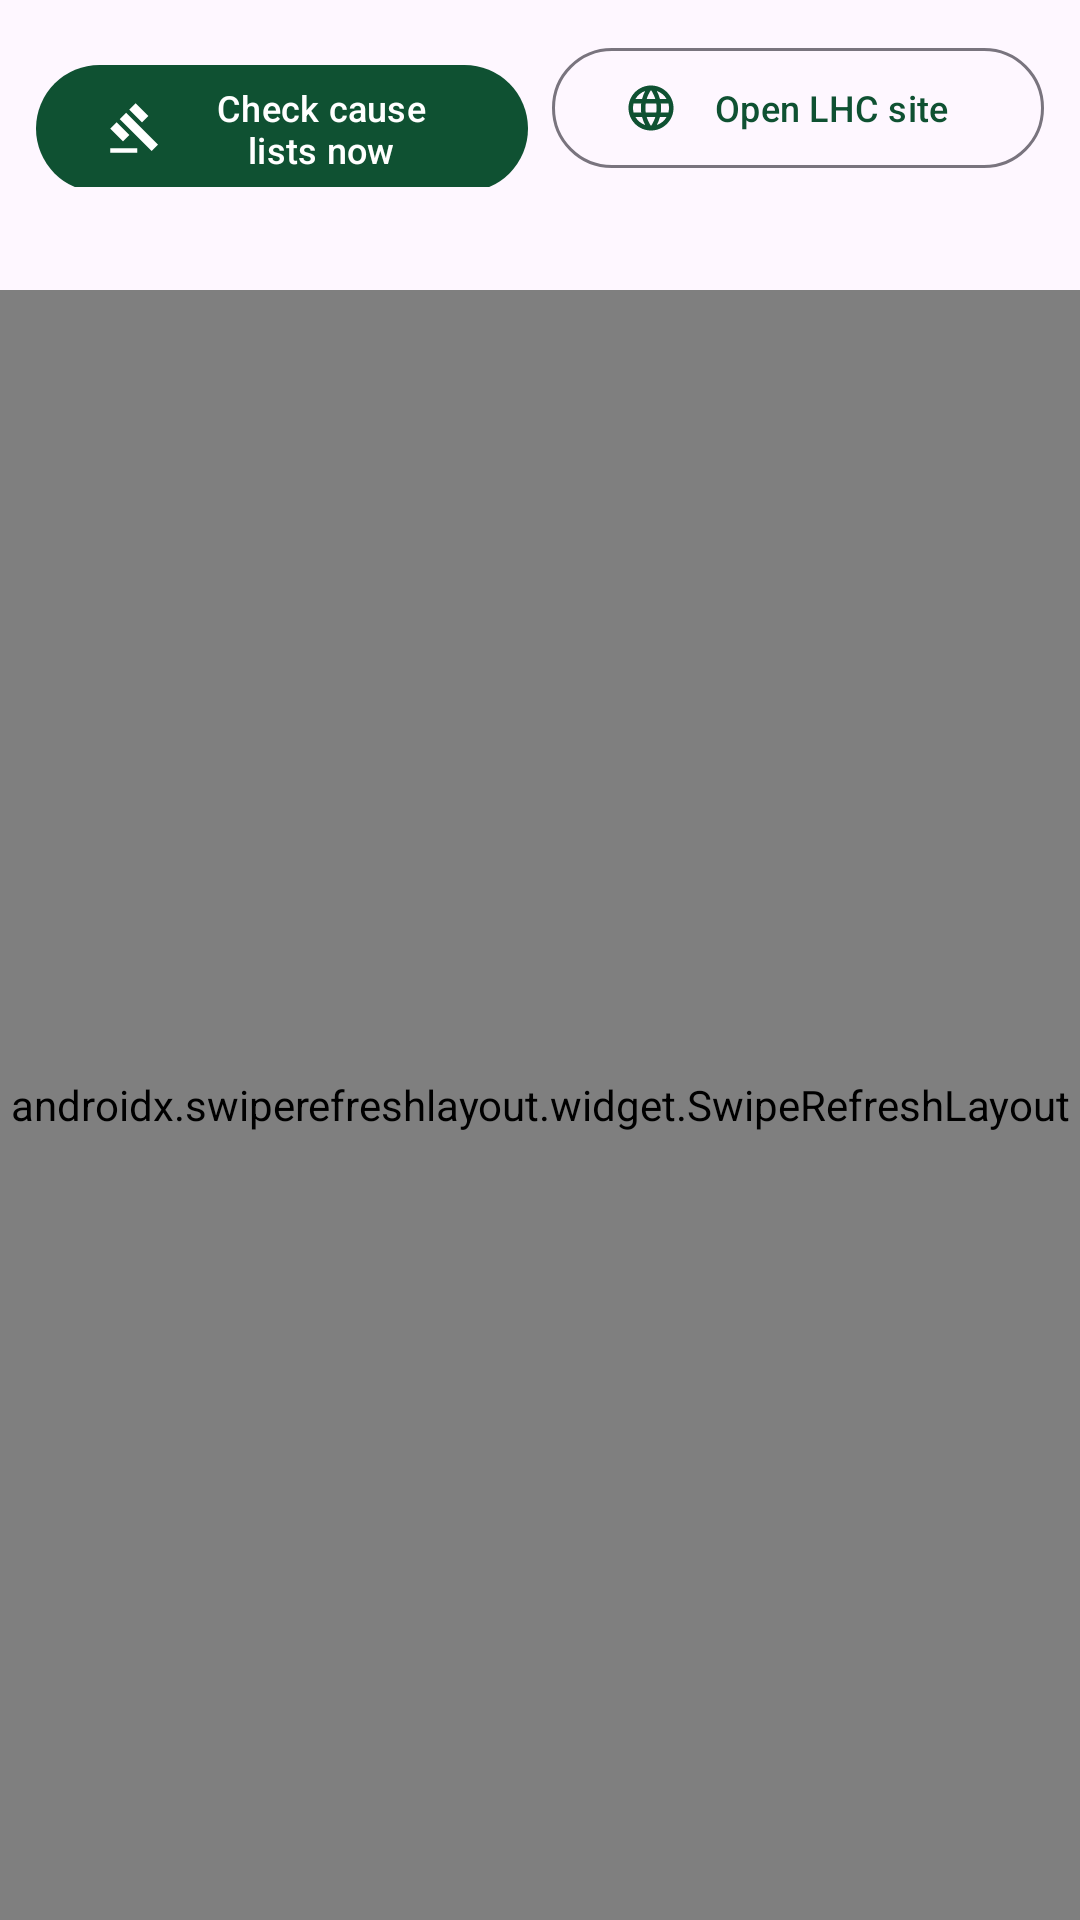

The Android layout XML behind this screen, and the referenced resources:
<!-- AndroidManifest.xml: application theme Theme.CaseDiary -->
<!-- res/layout/fragment_diary.xml -->
<?xml version="1.0" encoding="utf-8"?>
<androidx.constraintlayout.widget.ConstraintLayout
    xmlns:android="http://schemas.android.com/apk/res/android"
    xmlns:app="http://schemas.android.com/apk/res-auto"
    android:layout_width="match_parent"
    android:layout_height="match_parent">

    <LinearLayout
        android:id="@+id/actions"
        android:layout_width="0dp"
        android:layout_height="wrap_content"
        android:orientation="horizontal"
        android:padding="12dp"
        app:layout_constraintTop_toTopOf="parent"
        app:layout_constraintStart_toStartOf="parent"
        app:layout_constraintEnd_toEndOf="parent">

        <com.google.android.material.button.MaterialButton
            android:id="@+id/btnCheck"
            android:layout_width="0dp"
            android:layout_height="wrap_content"
            android:layout_weight="1"
            android:text="@string/check_now"
            android:textSize="12sp"
            app:icon="@drawable/ic_gavel" />

        <Space
            android:layout_width="8dp"
            android:layout_height="1dp" />

        <com.google.android.material.button.MaterialButton
            android:id="@+id/btnBrowser"
            style="@style/Widget.Material3.Button.OutlinedButton"
            android:layout_width="0dp"
            android:layout_height="wrap_content"
            android:layout_weight="1"
            android:text="@string/open_browser"
            android:textSize="12sp"
            app:icon="@drawable/ic_web" />
    </LinearLayout>

    <TextView
        android:id="@+id/status"
        android:layout_width="0dp"
        android:layout_height="wrap_content"
        android:paddingStart="14dp"
        android:paddingEnd="14dp"
        android:paddingBottom="6dp"
        android:textSize="12sp"
        android:textColor="@color/text_secondary"
        app:layout_constraintTop_toBottomOf="@id/actions"
        app:layout_constraintStart_toStartOf="parent"
        app:layout_constraintEnd_toEndOf="parent" />

    <androidx.swiperefreshlayout.widget.SwipeRefreshLayout
        android:id="@+id/swipe"
        android:layout_width="0dp"
        android:layout_height="0dp"
        app:layout_constraintTop_toBottomOf="@id/status"
        app:layout_constraintBottom_toBottomOf="parent"
        app:layout_constraintStart_toStartOf="parent"
        app:layout_constraintEnd_toEndOf="parent">

        <androidx.recyclerview.widget.RecyclerView
            android:id="@+id/list"
            android:layout_width="match_parent"
            android:layout_height="match_parent"
            android:clipToPadding="false"
            android:paddingBottom="24dp" />
    </androidx.swiperefreshlayout.widget.SwipeRefreshLayout>

    <TextView
        android:id="@+id/empty"
        android:layout_width="wrap_content"
        android:layout_height="wrap_content"
        android:gravity="center"
        android:text="@string/empty_diary"
        android:textColor="@color/text_secondary"
        android:visibility="gone"
        app:layout_constraintTop_toTopOf="@id/swipe"
        app:layout_constraintBottom_toBottomOf="@id/swipe"
        app:layout_constraintStart_toStartOf="parent"
        app:layout_constraintEnd_toEndOf="parent" />

</androidx.constraintlayout.widget.ConstraintLayout>
<!-- resources referenced by this layout -->
<resources>
  <color name="text_secondary">#5C6469</color>
  <!-- drawable ic_gavel (drawable) -->
  <vector xmlns:android="http://schemas.android.com/apk/res/android"
      android:width="24dp" android:height="24dp"
      android:viewportWidth="24" android:viewportHeight="24"
      android:tint="?attr/colorControlNormal">
      <path android:fillColor="@android:color/white"
          android:pathData="M1,21h12v2H1zM5.245,8.07l2.83,-2.827l14.14,14.15l-2.828,2.828zM12.317,1l5.657,5.656l-2.83,2.83l-5.654,-5.66zM3.825,9.485l5.657,5.657l-2.828,2.828l-5.657,-5.657z"/>
  </vector>
  <!-- drawable ic_web (drawable) -->
  <vector xmlns:android="http://schemas.android.com/apk/res/android"
      android:width="24dp" android:height="24dp"
      android:viewportWidth="24" android:viewportHeight="24"
      android:tint="?attr/colorControlNormal">
      <path android:fillColor="@android:color/white"
          android:pathData="M11.99,2C6.47,2 2,6.48 2,12s4.47,10 9.99,10C17.52,22 22,17.52 22,12S17.52,2 11.99,2zM18.92,8h-2.95c-0.32,-1.25 -0.78,-2.45 -1.38,-3.56C16.43,5.07 17.96,6.35 18.92,8zM12,4.04c0.83,1.2 1.48,2.53 1.91,3.96h-3.82C10.52,6.57 11.17,5.24 12,4.04zM4.26,14C4.1,13.36 4,12.69 4,12s0.1,-1.36 0.26,-2h3.38C7.56,10.66 7.5,11.32 7.5,12s0.06,1.34 0.14,2H4.26zM5.08,16h2.95c0.32,1.25 0.78,2.45 1.38,3.56C7.57,18.93 6.04,17.66 5.08,16zM8.03,8H5.08c0.96,-1.66 2.49,-2.93 4.33,-3.56C8.81,5.55 8.35,6.75 8.03,8zM12,19.96c-0.83,-1.2 -1.48,-2.53 -1.91,-3.96h3.82C13.48,17.43 12.83,18.76 12,19.96zM14.34,14H9.66c-0.09,-0.66 -0.16,-1.32 -0.16,-2s0.07,-1.35 0.16,-2h4.68c0.09,0.65 0.16,1.32 0.16,2S14.43,13.34 14.34,14zM14.59,19.56c0.6,-1.11 1.06,-2.31 1.38,-3.56h2.95C17.96,17.65 16.43,18.93 14.59,19.56zM16.36,14c0.08,-0.66 0.14,-1.32 0.14,-2s-0.06,-1.34 -0.14,-2h3.38c0.16,0.64 0.26,1.31 0.26,2s-0.1,1.36 -0.26,2H16.36z"/>
  </vector>
  <string name="check_now">Check cause lists now</string>
  <string name="empty_diary">Nothing here yet.\nRun a check or add a hearing date to a case.</string>
  <string name="open_browser">Open LHC site</string>
  <style name="Theme.CaseDiary" parent="Theme.Material3.Light.NoActionBar">
          <item name="colorPrimary">@color/brand</item>
          <item name="colorOnPrimary">@color/white</item>
          <item name="colorPrimaryContainer">@color/brand_light</item>
          <item name="colorOnPrimaryContainer">@color/brand_dark</item>
          <item name="colorSecondary">@color/accent</item>
          <item name="colorOnSecondary">@color/white</item>
          <item name="android:statusBarColor" tools:targetApi="l">@color/brand_dark</item>
          <item name="android:windowLightStatusBar" tools:targetApi="m">false</item>
      </style>
  <color name="brand">#0F5132</color>
  <color name="white">#FFFFFF</color>
  <color name="brand_light">#D7EADF</color>
  <color name="brand_dark">#0A3B24</color>
  <color name="accent">#B58B2A</color>
</resources>
